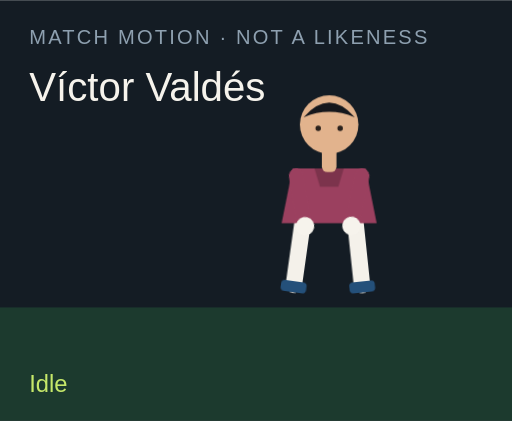
t = 0.00 s
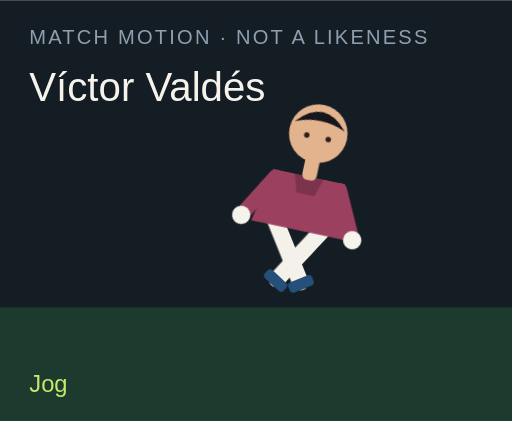
t = 1.50 s
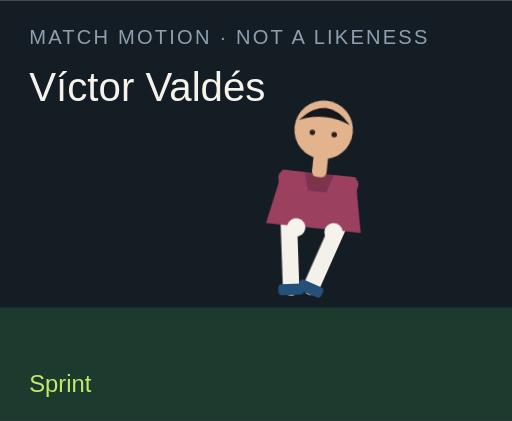
t = 3.00 s
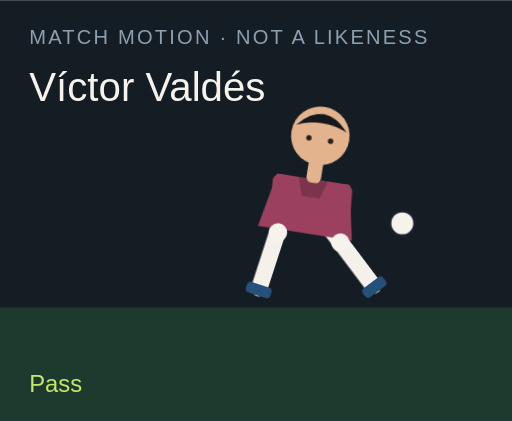
t = 4.50 s
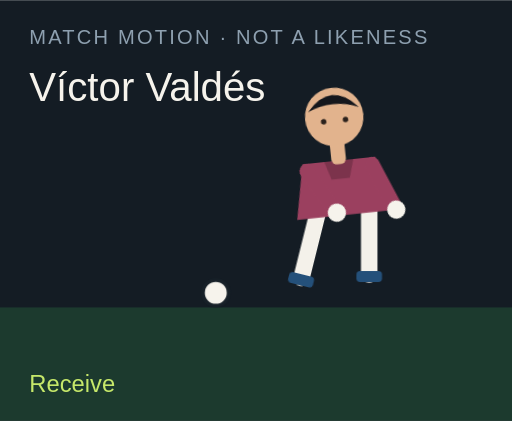
t = 6.00 s
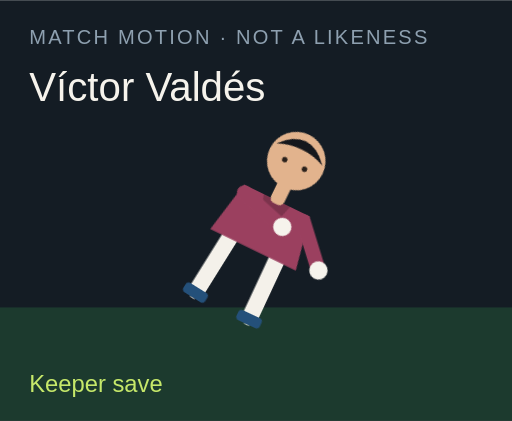
t = 7.50 s

The animated SVG that drew these frames (rendered in a browser with its animation timeline set to each time). Animation: 18 CSS @keyframes rules; one cycle of 9.00 s, repeats indefinitely.

<?xml version="1.0" encoding="UTF-8"?>
<svg xmlns="http://www.w3.org/2000/svg" viewBox="0 0 280 230" role="img">
  <style>@media (prefers-reduced-motion: reduce){animate,animateTransform{display:none}}</style>
  <rect width="280" height="230" fill="#141c24"/>
  <rect y="168" width="280" height="62" fill="#1c3a2e"/>
  <text x="16" y="24" fill="#8ea0b0" font-family="Arial,sans-serif" font-size="11" letter-spacing="1.2">MATCH MOTION · NOT A LIKENESS</text>
  <text x="16" y="55" fill="#f6f3ec" font-family="Impact,sans-serif" font-size="22">Víctor Valdés</text>
  <circle r="7" fill="#f6f3ec" stroke="#172028" stroke-width="2" id="motion-70142" cx="150" cy="160" opacity="0">
    
    
    
  </circle>
  <g transform="translate(132 40)">
    <g id="motion-70164" transform="rotate(0 48 90)">
      
      <g id="motion-70166" transform="translate(0 0)">
        
        <g transform="translate(34 78)"><g id="motion-70168" transform="rotate(8)"><path d="M0 0 V38" stroke="#f4f1ea" stroke-width="9" stroke-linecap="round"/><rect x="-7" y="36" width="14" height="6" rx="2" fill="#24507a"/></g></g>
        <g transform="translate(62 78)"><g id="motion-70170" transform="rotate(-6)"><path d="M0 0 V38" stroke="#f4f1ea" stroke-width="9" stroke-linecap="round"/><rect x="-7" y="36" width="14" height="6" rx="2" fill="#24507a"/></g></g>
        <path d="M28 52 h40 l6 30 H22 Z" fill="#9b405f"/>
        <path d="M40 52 h16 l-3 10 H43 Z" fill="#000" opacity=".2"/>
        <g transform="translate(30 56)"><g id="motion-70172" transform="rotate(-10)"><path d="M0 0 V28" stroke="#9b405f" stroke-width="8" stroke-linecap="round"/><circle cx="0" cy="28" r="5" fill="#f6f3ec"/></g></g>
        <g transform="translate(66 56)"><g id="motion-70174" transform="rotate(12)"><path d="M0 0 V28" stroke="#9b405f" stroke-width="8" stroke-linecap="round"/><circle cx="0" cy="28" r="5" fill="#f6f3ec"/></g></g>
        <rect x="44" y="40" width="8" height="14" rx="3" fill="#e2b38d"/>
        <circle cx="48" cy="28" r="16" fill="#e2b38d"/>
        <path d="M34 24 Q48 8 62 24 Q48 18 34 24" fill="#15171c"/>
        <circle cx="42" cy="30" r="1.5" fill="#2a211c"/><circle cx="54" cy="30" r="1.5" fill="#2a211c"/>
      </g>
    </g>
  </g>
  <text x="16" y="214" fill="#c6e86a" font-family="Arial,sans-serif" font-size="13" opacity="1" id="motion-70146">Idle</text><text x="16" y="214" fill="#c6e86a" font-family="Arial,sans-serif" font-size="13" opacity="0" id="motion-70148">Jog</text><text x="16" y="214" fill="#c6e86a" font-family="Arial,sans-serif" font-size="13" opacity="0" id="motion-70150">Sprint</text><text x="16" y="214" fill="#c6e86a" font-family="Arial,sans-serif" font-size="13" opacity="0" id="motion-70152">Dribble</text><text x="16" y="214" fill="#c6e86a" font-family="Arial,sans-serif" font-size="13" opacity="0" id="motion-70154">Pass</text><text x="16" y="214" fill="#c6e86a" font-family="Arial,sans-serif" font-size="13" opacity="0" id="motion-70156">Shoot</text><text x="16" y="214" fill="#c6e86a" font-family="Arial,sans-serif" font-size="13" opacity="0" id="motion-70158">Receive</text><text x="16" y="214" fill="#c6e86a" font-family="Arial,sans-serif" font-size="13" opacity="0" id="motion-70160">Keeper save</text><text x="16" y="214" fill="#c6e86a" font-family="Arial,sans-serif" font-size="13" opacity="0" id="motion-70162">Gloves up</text>
<style>@keyframes track-70143{0%{cx:150px}11.1%{cx:156px}22.2%{cx:164px}33.300000000000004%{cx:142px}44.4%{cx:190px}55.60000000000001%{cx:250px}66.7%{cx:118px}77.8%{cx:150px}88.9%{cx:150px}100%{cx:150px}}@keyframes track-70144{0%{cy:160px}11.1%{cy:158px}22.2%{cy:154px}33.300000000000004%{cy:156px}44.4%{cy:148px}55.60000000000001%{cy:96px}66.7%{cy:160px}77.8%{cy:160px}88.9%{cy:160px}100%{cy:160px}}@keyframes track-70145{0%{opacity:0}11.1%{opacity:0}22.2%{opacity:0}33.300000000000004%{opacity:1}44.4%{opacity:1}55.60000000000001%{opacity:1}66.7%{opacity:1}77.8%{opacity:0}88.9%{opacity:0}100%{opacity:0}}@keyframes track-70147{0%{opacity:1}11.1%{opacity:0}22.2%{opacity:0}33.300000000000004%{opacity:0}44.4%{opacity:0}55.60000000000001%{opacity:0}66.7%{opacity:0}77.8%{opacity:0}88.9%{opacity:0}100%{opacity:1}}@keyframes track-70149{0%{opacity:0}11.1%{opacity:1}22.2%{opacity:0}33.300000000000004%{opacity:0}44.4%{opacity:0}55.60000000000001%{opacity:0}66.7%{opacity:0}77.8%{opacity:0}88.9%{opacity:0}100%{opacity:0}}@keyframes track-70151{0%{opacity:0}11.1%{opacity:0}22.2%{opacity:1}33.300000000000004%{opacity:0}44.4%{opacity:0}55.60000000000001%{opacity:0}66.7%{opacity:0}77.8%{opacity:0}88.9%{opacity:0}100%{opacity:0}}@keyframes track-70153{0%{opacity:0}11.1%{opacity:0}22.2%{opacity:0}33.300000000000004%{opacity:1}44.4%{opacity:0}55.60000000000001%{opacity:0}66.7%{opacity:0}77.8%{opacity:0}88.9%{opacity:0}100%{opacity:0}}@keyframes track-70155{0%{opacity:0}11.1%{opacity:0}22.2%{opacity:0}33.300000000000004%{opacity:0}44.4%{opacity:1}55.60000000000001%{opacity:0}66.7%{opacity:0}77.8%{opacity:0}88.9%{opacity:0}100%{opacity:0}}@keyframes track-70157{0%{opacity:0}11.1%{opacity:0}22.2%{opacity:0}33.300000000000004%{opacity:0}44.4%{opacity:0}55.60000000000001%{opacity:1}66.7%{opacity:0}77.8%{opacity:0}88.9%{opacity:0}100%{opacity:0}}@keyframes track-70159{0%{opacity:0}11.1%{opacity:0}22.2%{opacity:0}33.300000000000004%{opacity:0}44.4%{opacity:0}55.60000000000001%{opacity:0}66.7%{opacity:1}77.8%{opacity:0}88.9%{opacity:0}100%{opacity:0}}@keyframes track-70161{0%{opacity:0}11.1%{opacity:0}22.2%{opacity:0}33.300000000000004%{opacity:0}44.4%{opacity:0}55.60000000000001%{opacity:0}66.7%{opacity:0}77.8%{opacity:1}88.9%{opacity:0}100%{opacity:0}}@keyframes track-70163{0%{opacity:0}11.1%{opacity:0}22.2%{opacity:0}33.300000000000004%{opacity:0}44.4%{opacity:0}55.60000000000001%{opacity:0}66.7%{opacity:0}77.8%{opacity:0}88.9%{opacity:1}100%{opacity:0}}@keyframes track-70165{0%{transform:rotate(0deg)}11.1%{transform:rotate(8deg)}22.2%{transform:rotate(16deg)}33.300000000000004%{transform:rotate(6deg)}44.4%{transform:rotate(4deg)}55.60000000000001%{transform:rotate(14deg)}66.7%{transform:rotate(-6deg)}77.8%{transform:rotate(52deg)}88.9%{transform:rotate(0deg)}100%{transform:rotate(0deg)}}@keyframes track-70167{0%{transform:translate(0px,0px)}11.1%{transform:translate(0px,-3px)}22.2%{transform:translate(0px,-6px)}33.300000000000004%{transform:translate(0px,-2px)}44.4%{transform:translate(0px,2px)}55.60000000000001%{transform:translate(0px,-4px)}66.7%{transform:translate(0px,1px)}77.8%{transform:translate(0px,16px)}88.9%{transform:translate(0px,-12px)}100%{transform:translate(0px,0px)}}@keyframes track-70169{0%{transform:rotate(8deg)}11.1%{transform:rotate(-26deg)}22.2%{transform:rotate(-42deg)}33.300000000000004%{transform:rotate(-8deg)}44.4%{transform:rotate(6deg)}55.60000000000001%{transform:rotate(12deg)}66.7%{transform:rotate(20deg)}77.8%{transform:rotate(18deg)}88.9%{transform:rotate(-6deg)}100%{transform:rotate(8deg)}}@keyframes track-70171{0%{transform:rotate(-6deg)}11.1%{transform:rotate(24deg)}22.2%{transform:rotate(38deg)}33.300000000000004%{transform:rotate(18deg)}44.4%{transform:rotate(-38deg)}55.60000000000001%{transform:rotate(-54deg)}66.7%{transform:rotate(6deg)}77.8%{transform:rotate(-8deg)}88.9%{transform:rotate(6deg)}100%{transform:rotate(-6deg)}}@keyframes track-70173{0%{transform:rotate(-10deg)}11.1%{transform:rotate(24deg)}22.2%{transform:rotate(36deg)}33.300000000000004%{transform:rotate(-18deg)}44.4%{transform:rotate(10deg)}55.60000000000001%{transform:rotate(-24deg)}66.7%{transform:rotate(-30deg)}77.8%{transform:rotate(-70deg)}88.9%{transform:rotate(-78deg)}100%{transform:rotate(-10deg)}}@keyframes track-70175{0%{transform:rotate(12deg)}11.1%{transform:rotate(-20deg)}22.2%{transform:rotate(-32deg)}33.300000000000004%{transform:rotate(14deg)}44.4%{transform:rotate(-26deg)}55.60000000000001%{transform:rotate(18deg)}66.7%{transform:rotate(-22deg)}77.8%{transform:rotate(-8deg)}88.9%{transform:rotate(-78deg)}100%{transform:rotate(12deg)}}@media(prefers-reduced-motion:no-preference){#motion-70142{animation:track-70143 9s linear infinite both,track-70144 9s linear infinite both,track-70145 9s steps(1,end) infinite both}#motion-70146{animation:track-70147 9s steps(1,end) infinite both}#motion-70148{animation:track-70149 9s steps(1,end) infinite both}#motion-70150{animation:track-70151 9s steps(1,end) infinite both}#motion-70152{animation:track-70153 9s steps(1,end) infinite both}#motion-70154{animation:track-70155 9s steps(1,end) infinite both}#motion-70156{animation:track-70157 9s steps(1,end) infinite both}#motion-70158{animation:track-70159 9s steps(1,end) infinite both}#motion-70160{animation:track-70161 9s steps(1,end) infinite both}#motion-70162{animation:track-70163 9s steps(1,end) infinite both}#motion-70164{animation:track-70165 9s linear infinite both}#motion-70166{animation:track-70167 9s linear infinite both}#motion-70168{animation:track-70169 9s linear infinite both}#motion-70170{animation:track-70171 9s linear infinite both}#motion-70172{animation:track-70173 9s linear infinite both}#motion-70174{animation:track-70175 9s linear infinite both}}</style></svg>
